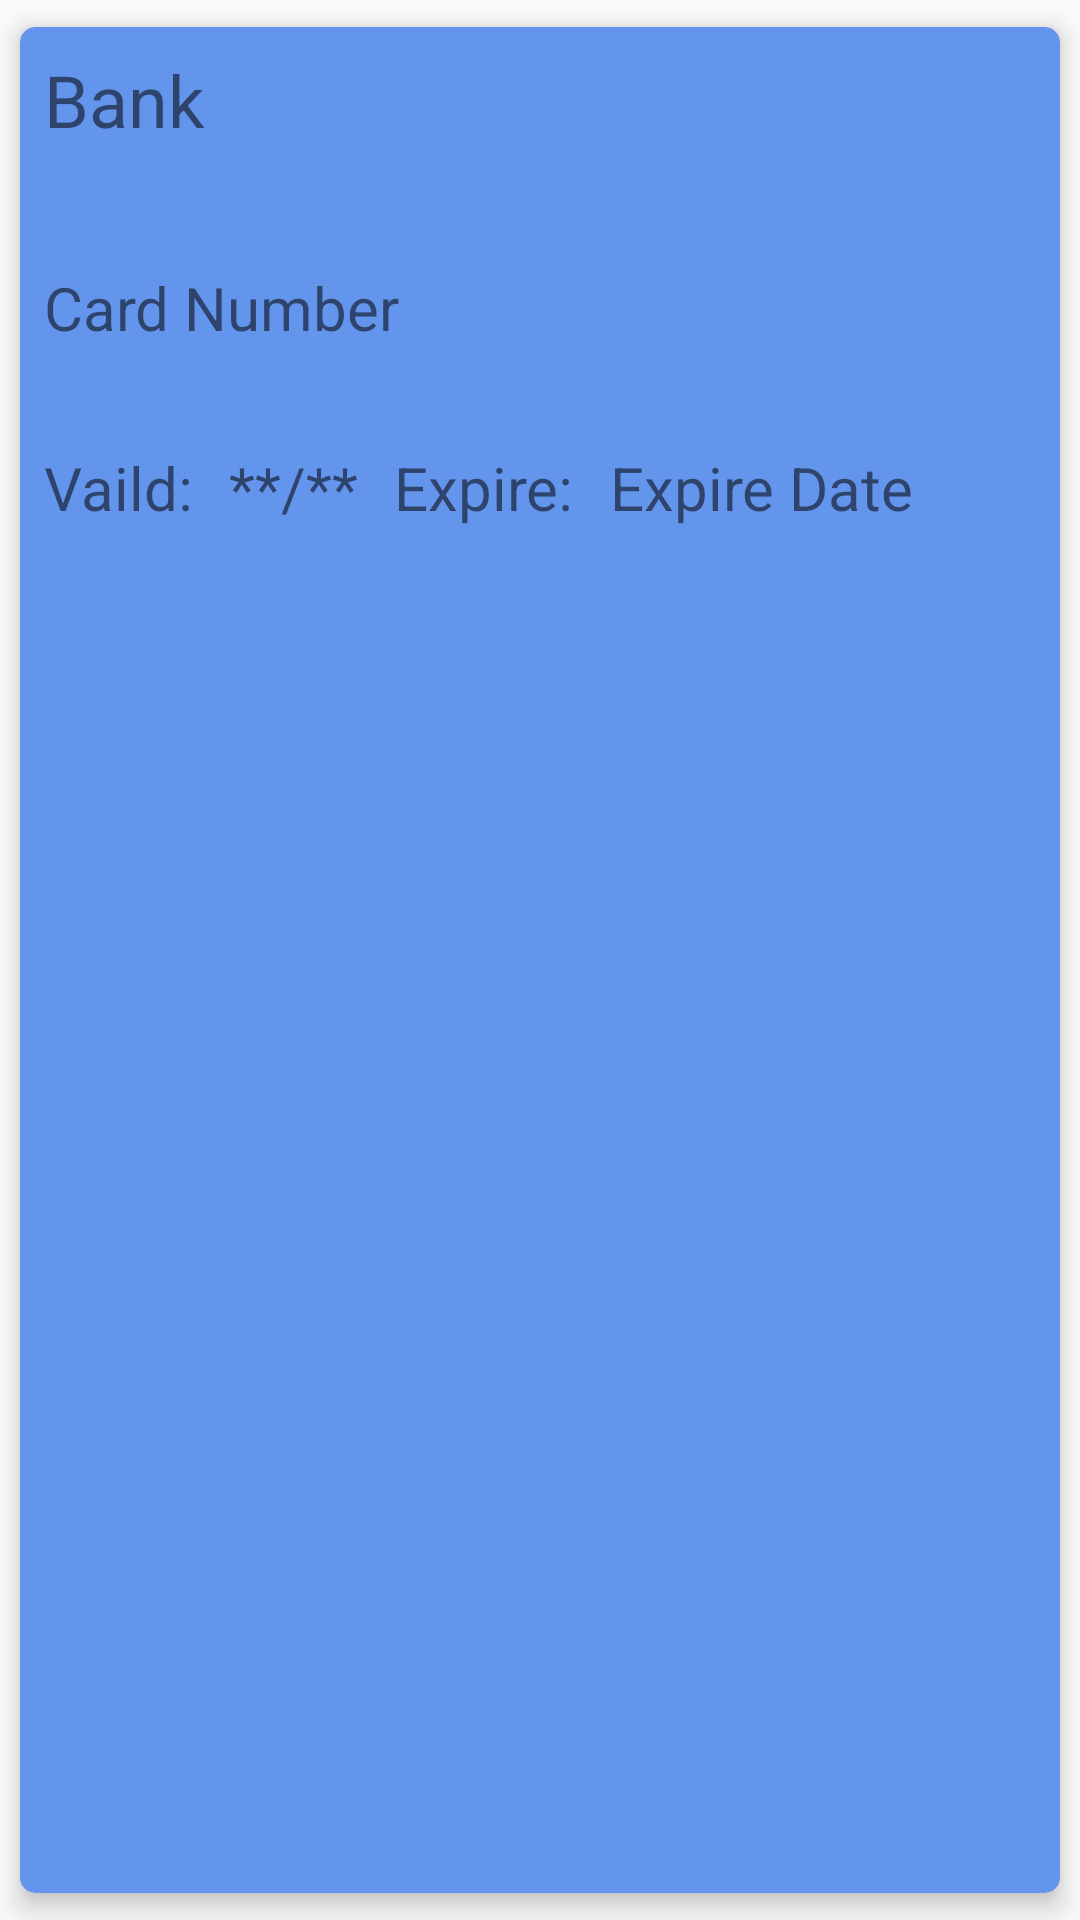

This screen was rendered from an Android layout file. Write that file and the resources it references.
<!-- AndroidManifest.xml: application theme AppTheme -->
<!-- res/layout/bankcard.xml -->
<?xml version="1.0" encoding="utf-8"?>
<LinearLayout xmlns:android="http://schemas.android.com/apk/res/android"
    xmlns:card_view="http://schemas.android.com/apk/res-auto"
    xmlns:tools="http://schemas.android.com/tools"
    android:id="@+id/bankcard"
    android:layout_width="match_parent"
    android:layout_height="wrap_content"
    tools:ignore="InvalidId">

    <android.support.v7.widget.CardView
        android:id="@+id/card_view"
        android:layout_width="match_parent"
        android:layout_height="match_parent"
        android:layout_gravity="center"
        android:elevation="3dp"
        card_view:cardBackgroundColor="@color/colorPrimary"
        card_view:cardUseCompatPadding="true"
        card_view:cardElevation="5dp"
        card_view:cardCornerRadius="5dp"
        >
    <TextView
        android:layout_width="wrap_content"
        android:layout_height="wrap_content"
        android:text="Bank"
        android:textSize="24dp"
        android:layout_margin="8dp"
        />
        <TextView
            android:layout_width="wrap_content"
            android:layout_height="wrap_content"
            android:id="@+id/bankcard_cardNumber"
            android:layout_marginLeft="8dp"
            android:layout_marginTop="80dp"
            android:textSize="20dp"
            android:text="Card Number"/>

            <android.support.constraint.ConstraintLayout
                android:layout_width="wrap_content"
                android:layout_height="wrap_content"
                android:layout_marginTop="140dp"
                android:layout_marginLeft="8dp">

                <TextView
                    android:id="@+id/bankcard_txt_valid"
                    android:layout_width="wrap_content"
                    android:layout_height="wrap_content"
                    android:layout_marginRight="8dp"
                    android:textSize="20dp"
                    android:text="Vaild:"

              />

                <TextView
                    android:id="@+id/bankcard_valid"
                    android:layout_width="wrap_content"
                    android:layout_height="wrap_content"
                    android:layout_marginLeft="12dp"
                    android:textSize="20dp"
                    android:text="**/**"
                    card_view:layout_constraintStart_toEndOf="@+id/bankcard_txt_valid"
                   />
                <TextView
                    android:id="@+id/bankcard_txt_expire"
                    android:layout_width="wrap_content"
                    android:layout_height="wrap_content"
                    android:layout_marginLeft="12dp"
                    android:textSize="20dp"
                    android:text="Expire:"
                    card_view:layout_constraintStart_toEndOf="@+id/bankcard_valid"
                    />
                <TextView
                    android:id="@+id/bankcard_expire"
                    android:layout_width="wrap_content"
                    android:layout_height="wrap_content"
                    android:layout_marginLeft="12dp"
                    android:textSize="20dp"
                    android:text="Expire Date"
                    card_view:layout_constraintStart_toEndOf="@+id/bankcard_txt_expire"
                    />

            </android.support.constraint.ConstraintLayout>
        <LinearLayout
            android:layout_width="match_parent"
            android:layout_height="wrap_content"
            android:layout_marginTop="180dp">

            <ImageView
                android:layout_width="120dp"
                android:layout_marginLeft="250dp"
                android:layout_height="50dp"
                android:src="@drawable/payment_logo"/>
        </LinearLayout>
    </android.support.v7.widget.CardView>

</LinearLayout>
<!-- resources referenced by this layout -->
<resources>
  <color name="colorPrimary">#6495ED</color>
  <style name="AppTheme" parent="Theme.AppCompat.Light.DarkActionBar">
          
          <item name="colorPrimary">@color/colorPrimary</item>
          <item name="colorPrimaryDark">@color/colorPrimaryDark</item>
          <item name="colorAccent">@color/colorAccent</item>
      </style>
  <color name="colorPrimaryDark">#303F9F</color>
  <color name="colorAccent">#FF4081</color>
</resources>
